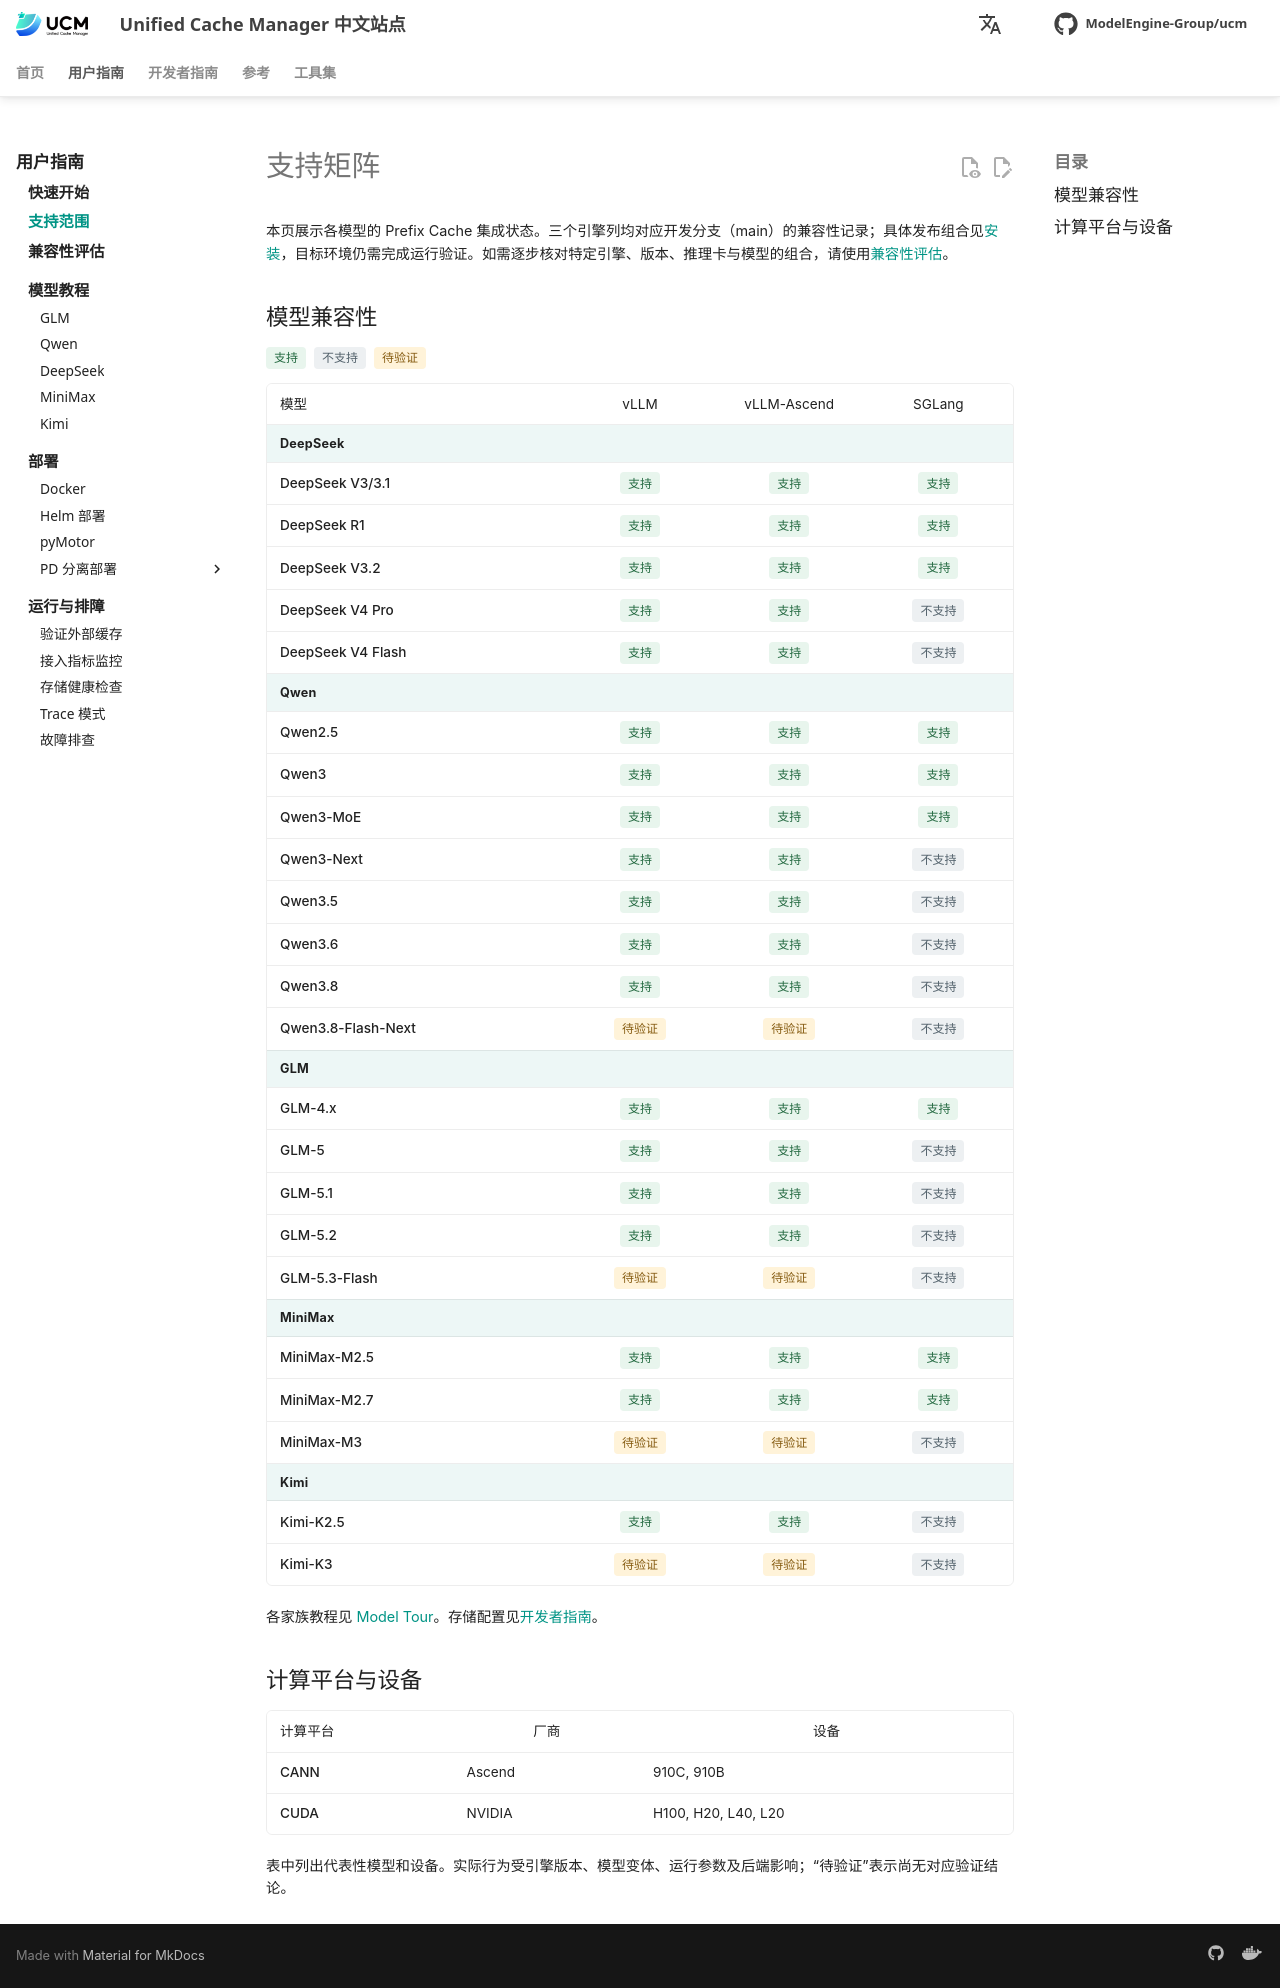

repository: student-jhz/unified-cache-management · page: zh/user-guide/support-matrix/index.html · generator: mkdocs

# 支持矩阵

<div class="ucm-support-matrix" markdown="1">

本页展示各模型的 Prefix Cache 集成状态。三个引擎列均对应开发分支（main）的兼容性记录；具体发布组合见[安装](../quick_start/index.md)，目标环境仍需完成运行验证。

## 模型兼容性

<div class="ucm-matrix-legend"><span class="ucm-matrix-status ucm-matrix-status--supported">支持</span><span class="ucm-matrix-status ucm-matrix-status--unsupported">不支持</span><span class="ucm-matrix-status ucm-matrix-status--unverified">待验证</span></div>

<div class="ucm-matrix-scroll" tabindex="0" role="region" aria-label="模型兼容性表，可横向滚动">
<table class="ucm-support-table">
<colgroup><col style="width:40%"><col style="width:20%"><col style="width:20%"><col style="width:20%"></colgroup>
<thead><tr><th scope="col">模型</th><th scope="col">vLLM</th><th scope="col">vLLM-Ascend</th><th scope="col">SGLang</th></tr></thead>
<tbody>
<tr class="ucm-matrix-family"><th colspan="4" scope="rowgroup">DeepSeek</th></tr>
<tr><th scope="row">DeepSeek V3/3.1</th><td><span class="ucm-matrix-status ucm-matrix-status--supported">支持</span></td><td><span class="ucm-matrix-status ucm-matrix-status--supported">支持</span></td><td><span class="ucm-matrix-status ucm-matrix-status--supported">支持</span></td></tr>
<tr><th scope="row">DeepSeek R1</th><td><span class="ucm-matrix-status ucm-matrix-status--supported">支持</span></td><td><span class="ucm-matrix-status ucm-matrix-status--supported">支持</span></td><td><span class="ucm-matrix-status ucm-matrix-status--supported">支持</span></td></tr>
<tr><th scope="row">DeepSeek V3.2</th><td><span class="ucm-matrix-status ucm-matrix-status--supported">支持</span></td><td><span class="ucm-matrix-status ucm-matrix-status--supported">支持</span></td><td><span class="ucm-matrix-status ucm-matrix-status--supported">支持</span></td></tr>
<tr><th scope="row">DeepSeek V4 Pro</th><td><span class="ucm-matrix-status ucm-matrix-status--supported">支持</span></td><td><span class="ucm-matrix-status ucm-matrix-status--supported">支持</span></td><td><span class="ucm-matrix-status ucm-matrix-status--unsupported">不支持</span></td></tr>
<tr><th scope="row">DeepSeek V4 Flash</th><td><span class="ucm-matrix-status ucm-matrix-status--supported">支持</span></td><td><span class="ucm-matrix-status ucm-matrix-status--supported">支持</span></td><td><span class="ucm-matrix-status ucm-matrix-status--unsupported">不支持</span></td></tr>
</tbody>
<tbody>
<tr class="ucm-matrix-family"><th colspan="4" scope="rowgroup">Qwen</th></tr>
<tr><th scope="row">Qwen2.5</th><td><span class="ucm-matrix-status ucm-matrix-status--supported">支持</span></td><td><span class="ucm-matrix-status ucm-matrix-status--supported">支持</span></td><td><span class="ucm-matrix-status ucm-matrix-status--supported">支持</span></td></tr>
<tr><th scope="row">Qwen3</th><td><span class="ucm-matrix-status ucm-matrix-status--supported">支持</span></td><td><span class="ucm-matrix-status ucm-matrix-status--supported">支持</span></td><td><span class="ucm-matrix-status ucm-matrix-status--supported">支持</span></td></tr>
<tr><th scope="row">Qwen3-MoE</th><td><span class="ucm-matrix-status ucm-matrix-status--supported">支持</span></td><td><span class="ucm-matrix-status ucm-matrix-status--supported">支持</span></td><td><span class="ucm-matrix-status ucm-matrix-status--supported">支持</span></td></tr>
<tr><th scope="row">Qwen3-Next</th><td><span class="ucm-matrix-status ucm-matrix-status--supported">支持</span></td><td><span class="ucm-matrix-status ucm-matrix-status--supported">支持</span></td><td><span class="ucm-matrix-status ucm-matrix-status--unsupported">不支持</span></td></tr>
<tr><th scope="row">Qwen3.5</th><td><span class="ucm-matrix-status ucm-matrix-status--supported">支持</span></td><td><span class="ucm-matrix-status ucm-matrix-status--supported">支持</span></td><td><span class="ucm-matrix-status ucm-matrix-status--unsupported">不支持</span></td></tr>
<tr><th scope="row">Qwen3.6</th><td><span class="ucm-matrix-status ucm-matrix-status--supported">支持</span></td><td><span class="ucm-matrix-status ucm-matrix-status--supported">支持</span></td><td><span class="ucm-matrix-status ucm-matrix-status--unsupported">不支持</span></td></tr>
<tr><th scope="row">Qwen3.8</th><td><span class="ucm-matrix-status ucm-matrix-status--supported">支持</span></td><td><span class="ucm-matrix-status ucm-matrix-status--supported">支持</span></td><td><span class="ucm-matrix-status ucm-matrix-status--unsupported">不支持</span></td></tr>
<tr><th scope="row">Qwen3.8-Flash-Next</th><td><span class="ucm-matrix-status ucm-matrix-status--unverified">待验证</span></td><td><span class="ucm-matrix-status ucm-matrix-status--unverified">待验证</span></td><td><span class="ucm-matrix-status ucm-matrix-status--unsupported">不支持</span></td></tr>
</tbody>
<tbody>
<tr class="ucm-matrix-family"><th colspan="4" scope="rowgroup">GLM</th></tr>
<tr><th scope="row">GLM-4.x</th><td><span class="ucm-matrix-status ucm-matrix-status--supported">支持</span></td><td><span class="ucm-matrix-status ucm-matrix-status--supported">支持</span></td><td><span class="ucm-matrix-status ucm-matrix-status--supported">支持</span></td></tr>
<tr><th scope="row">GLM-5</th><td><span class="ucm-matrix-status ucm-matrix-status--supported">支持</span></td><td><span class="ucm-matrix-status ucm-matrix-status--supported">支持</span></td><td><span class="ucm-matrix-status ucm-matrix-status--unsupported">不支持</span></td></tr>
<tr><th scope="row">GLM-5.1</th><td><span class="ucm-matrix-status ucm-matrix-status--supported">支持</span></td><td><span class="ucm-matrix-status ucm-matrix-status--supported">支持</span></td><td><span class="ucm-matrix-status ucm-matrix-status--unsupported">不支持</span></td></tr>
<tr><th scope="row">GLM-5.2</th><td><span class="ucm-matrix-status ucm-matrix-status--supported">支持</span></td><td><span class="ucm-matrix-status ucm-matrix-status--supported">支持</span></td><td><span class="ucm-matrix-status ucm-matrix-status--unsupported">不支持</span></td></tr>
<tr><th scope="row">GLM-5.3-Flash</th><td><span class="ucm-matrix-status ucm-matrix-status--unverified">待验证</span></td><td><span class="ucm-matrix-status ucm-matrix-status--unverified">待验证</span></td><td><span class="ucm-matrix-status ucm-matrix-status--unsupported">不支持</span></td></tr>
</tbody>
<tbody>
<tr class="ucm-matrix-family"><th colspan="4" scope="rowgroup">MiniMax</th></tr>
<tr><th scope="row">MiniMax-M2.5</th><td><span class="ucm-matrix-status ucm-matrix-status--supported">支持</span></td><td><span class="ucm-matrix-status ucm-matrix-status--supported">支持</span></td><td><span class="ucm-matrix-status ucm-matrix-status--supported">支持</span></td></tr>
<tr><th scope="row">MiniMax-M2.7</th><td><span class="ucm-matrix-status ucm-matrix-status--supported">支持</span></td><td><span class="ucm-matrix-status ucm-matrix-status--supported">支持</span></td><td><span class="ucm-matrix-status ucm-matrix-status--supported">支持</span></td></tr>
<tr><th scope="row">MiniMax-M3</th><td><span class="ucm-matrix-status ucm-matrix-status--unverified">待验证</span></td><td><span class="ucm-matrix-status ucm-matrix-status--unverified">待验证</span></td><td><span class="ucm-matrix-status ucm-matrix-status--unsupported">不支持</span></td></tr>
</tbody>
<tbody>
<tr class="ucm-matrix-family"><th colspan="4" scope="rowgroup">Kimi</th></tr>
<tr><th scope="row">Kimi-K2.5</th><td><span class="ucm-matrix-status ucm-matrix-status--supported">支持</span></td><td><span class="ucm-matrix-status ucm-matrix-status--supported">支持</span></td><td><span class="ucm-matrix-status ucm-matrix-status--unsupported">不支持</span></td></tr>
<tr><th scope="row">Kimi-K3</th><td><span class="ucm-matrix-status ucm-matrix-status--unverified">待验证</span></td><td><span class="ucm-matrix-status ucm-matrix-status--unverified">待验证</span></td><td><span class="ucm-matrix-status ucm-matrix-status--unsupported">不支持</span></td></tr>
</tbody>
</table>
</div>

各家族教程见 [Model Tour](../model-tour/index.md)。存储配置见[开发者指南](../../developer-guide/cache-configuration/index.md)。

## 计算平台与设备

<div class="ucm-matrix-scroll" tabindex="0" role="region" aria-label="计算平台与设备表">
<table class="ucm-support-table ucm-platform-table">
<colgroup><col style="width:25%"><col style="width:25%"><col style="width:50%"></colgroup>
<thead><tr><th scope="col">计算平台</th><th scope="col">厂商</th><th scope="col">设备</th></tr></thead>
<tbody>
<tr><th scope="row">CANN</th><td>Ascend</td><td>910C, 910B</td></tr>
<tr><th scope="row">CUDA</th><td>NVIDIA</td><td>H100, H20, L40, L20</td></tr>
</tbody>
</table>
</div>

表中列出代表性模型和设备。实际行为受引擎版本、模型变体、运行参数及后端影响；“待验证”表示尚无对应验证结论。

</div>
